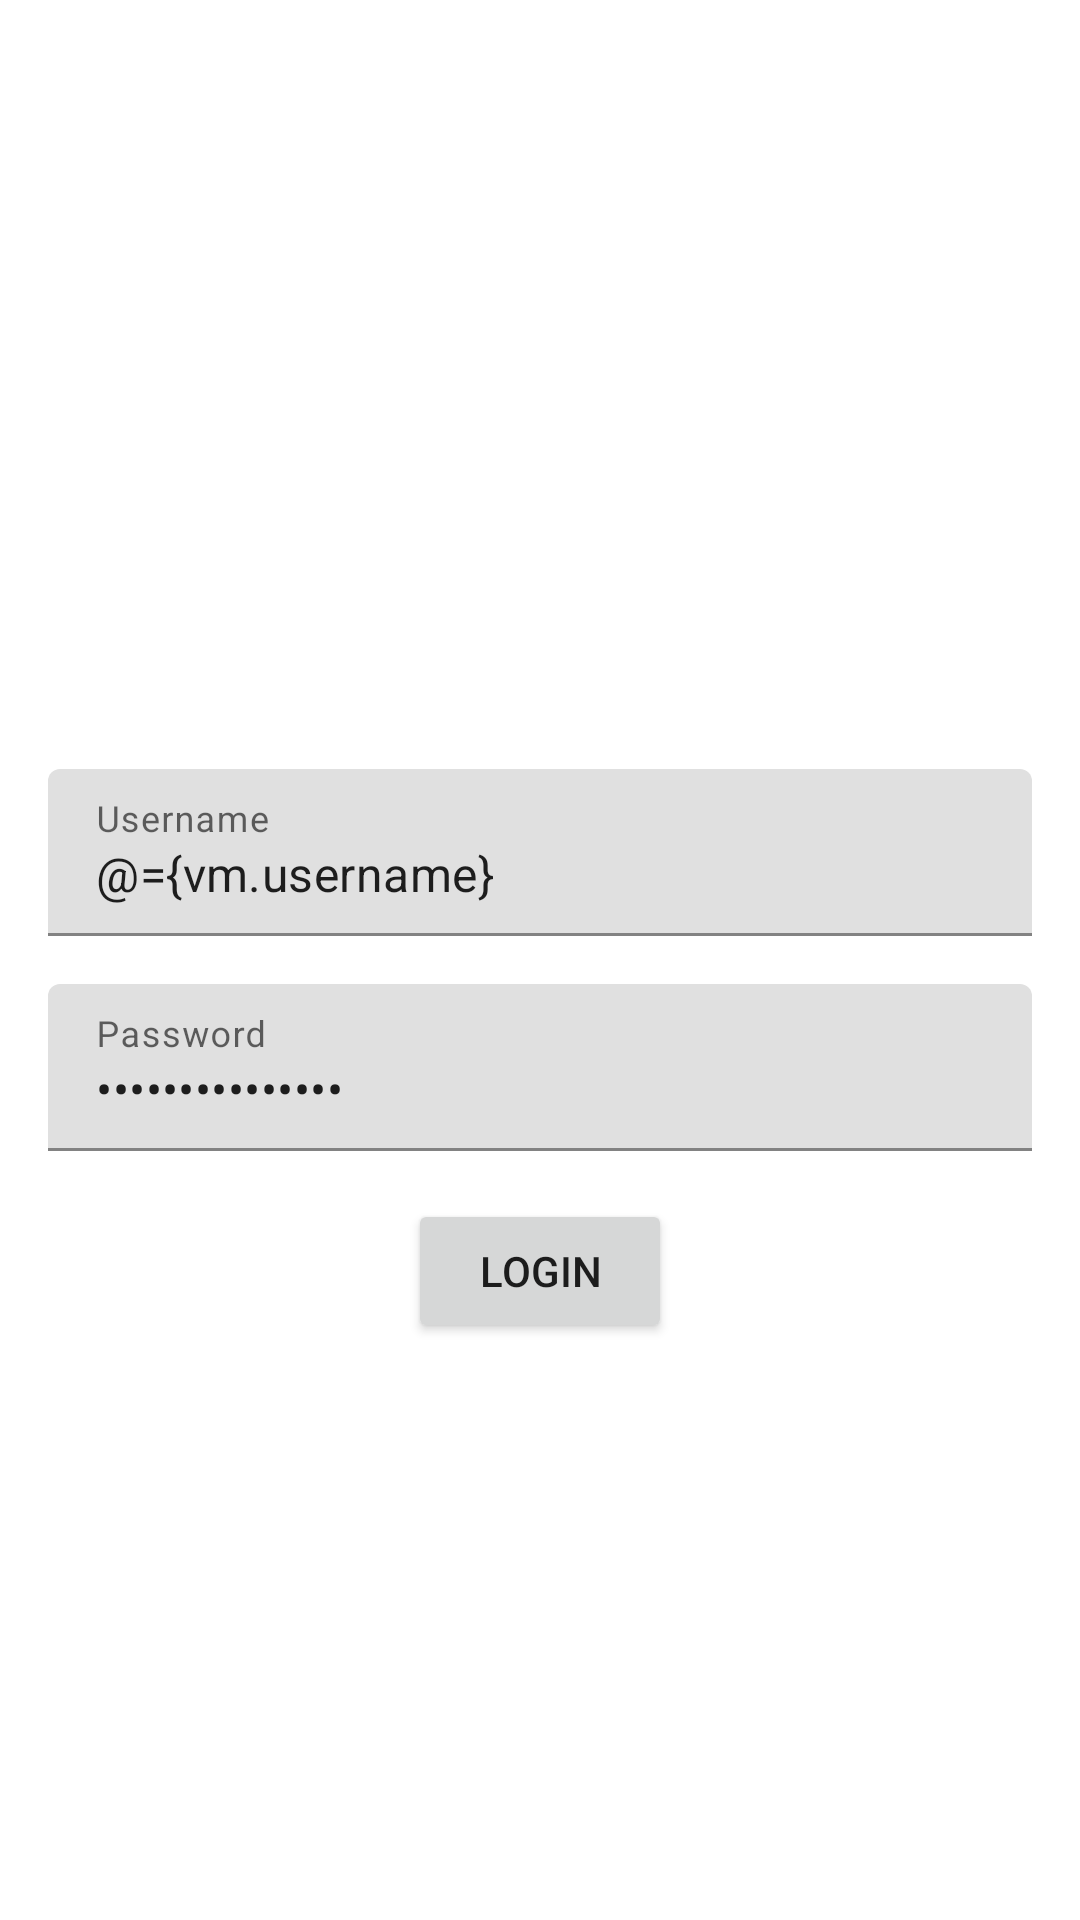

Reconstruct the res/layout file that produces this screen, plus the resources it refers to.
<!-- AndroidManifest.xml: application theme Theme.DesapaPOS -->
<!-- res/layout/fragment_login.xml -->
<?xml version="1.0" encoding="utf-8"?>
<layout xmlns:android="http://schemas.android.com/apk/res/android"
    xmlns:app="http://schemas.android.com/apk/res-auto">
    <data>
        <variable
            name="vm"
            type="com.desapabandara.pos.ui.viewmodel.LoginViewModel" />
    </data>

    <androidx.constraintlayout.widget.ConstraintLayout
        android:layout_width="match_parent"
        android:layout_height="match_parent">

        <androidx.constraintlayout.widget.Guideline
            android:id="@+id/middle_guide"
            android:layout_width="wrap_content"
            android:layout_height="wrap_content"
            android:orientation="horizontal"
            app:layout_constraintGuide_percent=".5"/>

        <com.google.android.material.textfield.TextInputLayout
            android:id="@+id/layout_username"
            android:layout_width="0dp"
            android:layout_height="wrap_content"
            app:layout_constraintBottom_toTopOf="@id/middle_guide"
            app:layout_constraintStart_toStartOf="parent"
            app:layout_constraintEnd_toEndOf="parent"
            android:layout_marginHorizontal="16dp"
            android:layout_marginBottom="8dp"
            android:hint="Username">

            <com.google.android.material.textfield.TextInputEditText
                android:id="@+id/et_username"
                android:layout_width="match_parent"
                android:layout_height="wrap_content"
                app:layout_constraintBottom_toTopOf="@id/middle_guide"
                app:layout_constraintStart_toStartOf="parent"
                app:layout_constraintEnd_toEndOf="parent"
                android:text="@={vm.username}"/>
        </com.google.android.material.textfield.TextInputLayout>

        <com.google.android.material.textfield.TextInputLayout
            android:id="@+id/layout_password"
            android:layout_width="0dp"
            android:layout_height="wrap_content"
            app:layout_constraintTop_toBottomOf="@id/middle_guide"
            app:layout_constraintStart_toStartOf="@id/layout_username"
            app:layout_constraintEnd_toEndOf="@id/layout_username"
            android:layout_marginTop="8dp"
            android:hint="Password">

            <com.google.android.material.textfield.TextInputEditText
                android:id="@+id/et_password"
                android:layout_width="match_parent"
                android:layout_height="wrap_content"
                android:text="@={vm.password}"
                android:inputType="textPassword"/>

        </com.google.android.material.textfield.TextInputLayout>

        <Button
            android:layout_width="wrap_content"
            android:layout_height="wrap_content"
            android:text="Login"
            app:layout_constraintTop_toBottomOf="@id/layout_password"
            app:layout_constraintStart_toStartOf="parent"
            app:layout_constraintEnd_toEndOf="parent"
            android:layout_marginTop="16dp"
            android:onClick="@{() -> vm.login()}"/>

    </androidx.constraintlayout.widget.ConstraintLayout>
</layout>
<!-- resources referenced by this layout -->
<resources>
  <style name="Theme.DesapaPOS" parent="Theme.MaterialComponents.Light.NoActionBar">
          
          <item name="colorPrimary">@color/brown_15</item>
          <item name="colorPrimaryVariant">@color/brown_12</item>
          <item name="colorOnPrimary">@color/white</item>
          
          <item name="colorSecondary">@color/yellow_2f</item>
          <item name="colorSecondaryVariant">@color/yellow_32</item>
          <item name="colorOnSecondary">@color/black</item>
          
          <item name="android:statusBarColor">?attr/colorPrimaryVariant</item>
          
      </style>
  <color name="brown_15">#A34E15</color>
  <color name="brown_12">#894112</color>
  <color name="white">#FFFFFFFF</color>
  <color name="yellow_2f">#F2C52F</color>
  <color name="yellow_32">#B89832</color>
  <color name="black">#FF000000</color>
</resources>
